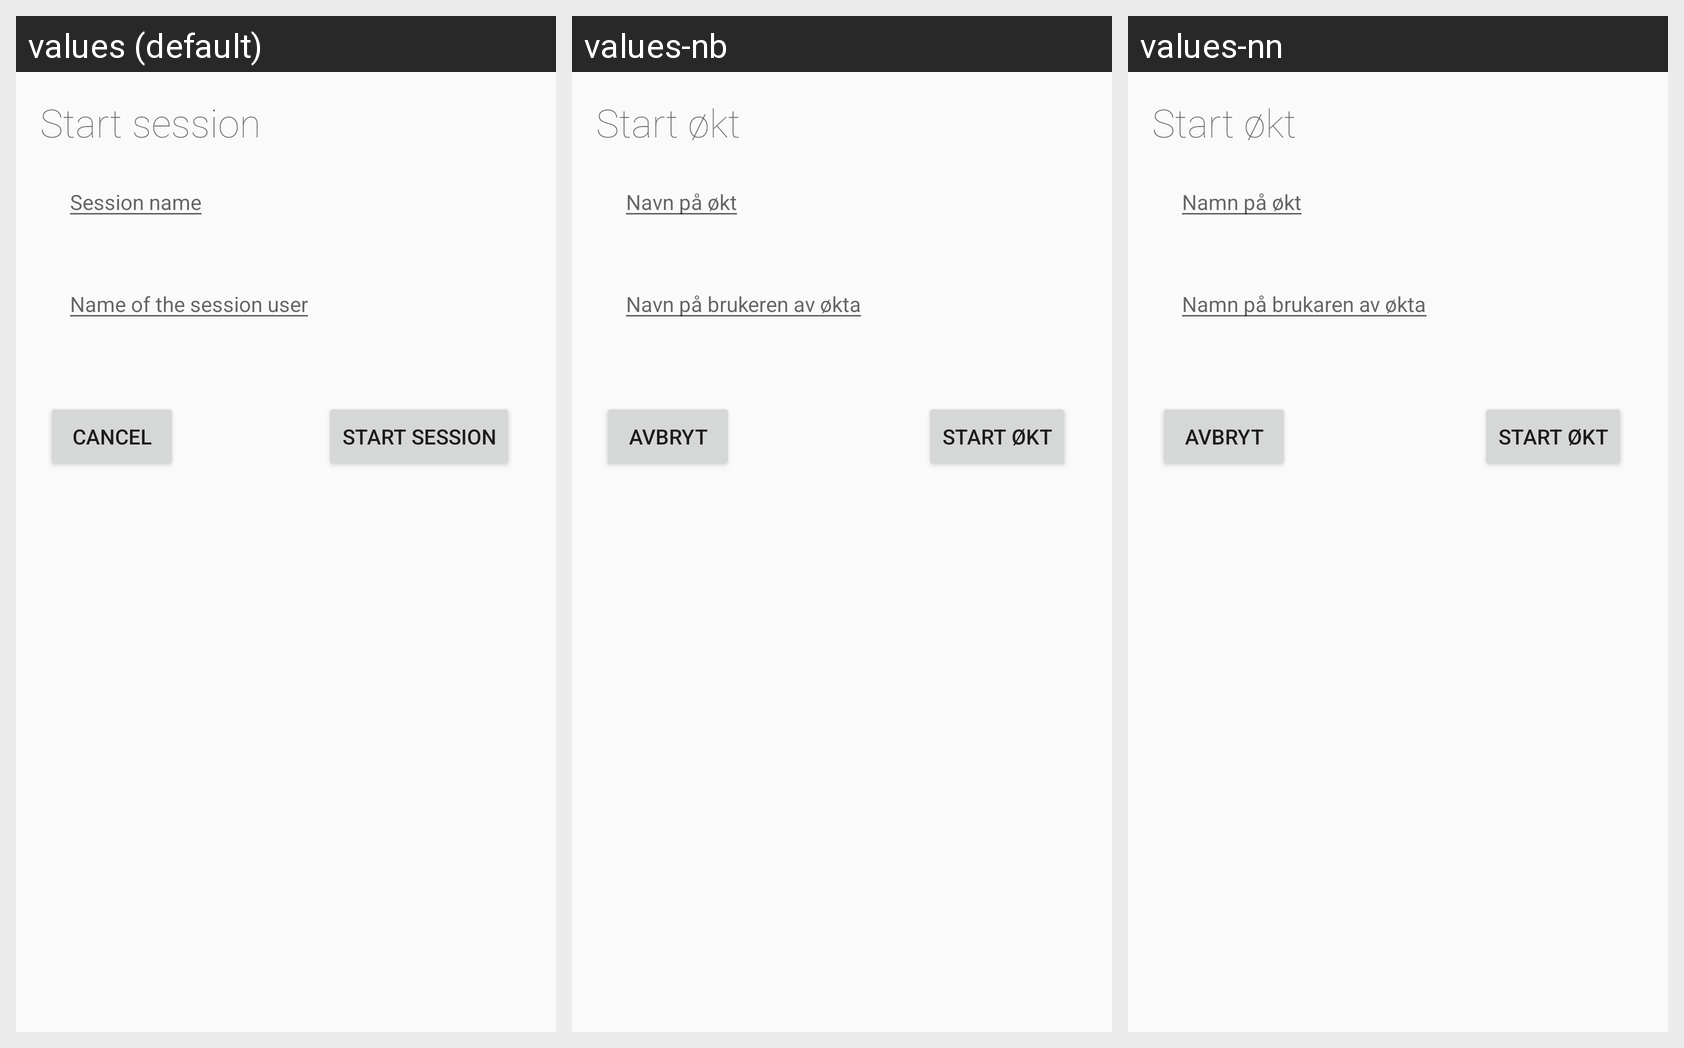

Locale-by-locale string values for the Android screen shown in this grid:
Android screen res/layout/dialog_new_session.xml rendered under 3 locales, left to right: values (default), values-nb, values-nn. Device: Nexus 5 (rendered at 1080×1920; each locale shown at half size, 540×960, under a caption strip naming it); theme AppTheme.
Strings drawn on this screen, with the default value and each locale's value (text and hints the layout hard-codes appear in the picture but are not listed):

new_session
  values: Start session
  values-nb: Start økt
  values-nn: Start økt

session_name
  values: Session name
  values-nb: Navn på økt
  values-nn: Namn på økt

session_user
  values: Name of the session user
  values-nb: Navn på brukeren av økta
  values-nn: Namn på brukaren av økta

cancel
  values: Cancel
  values-nb: Avbryt
  values-nn: Avbryt

start_session
  values: START SESSION
  values-nb: START ØKT
  values-nn: START ØKT
